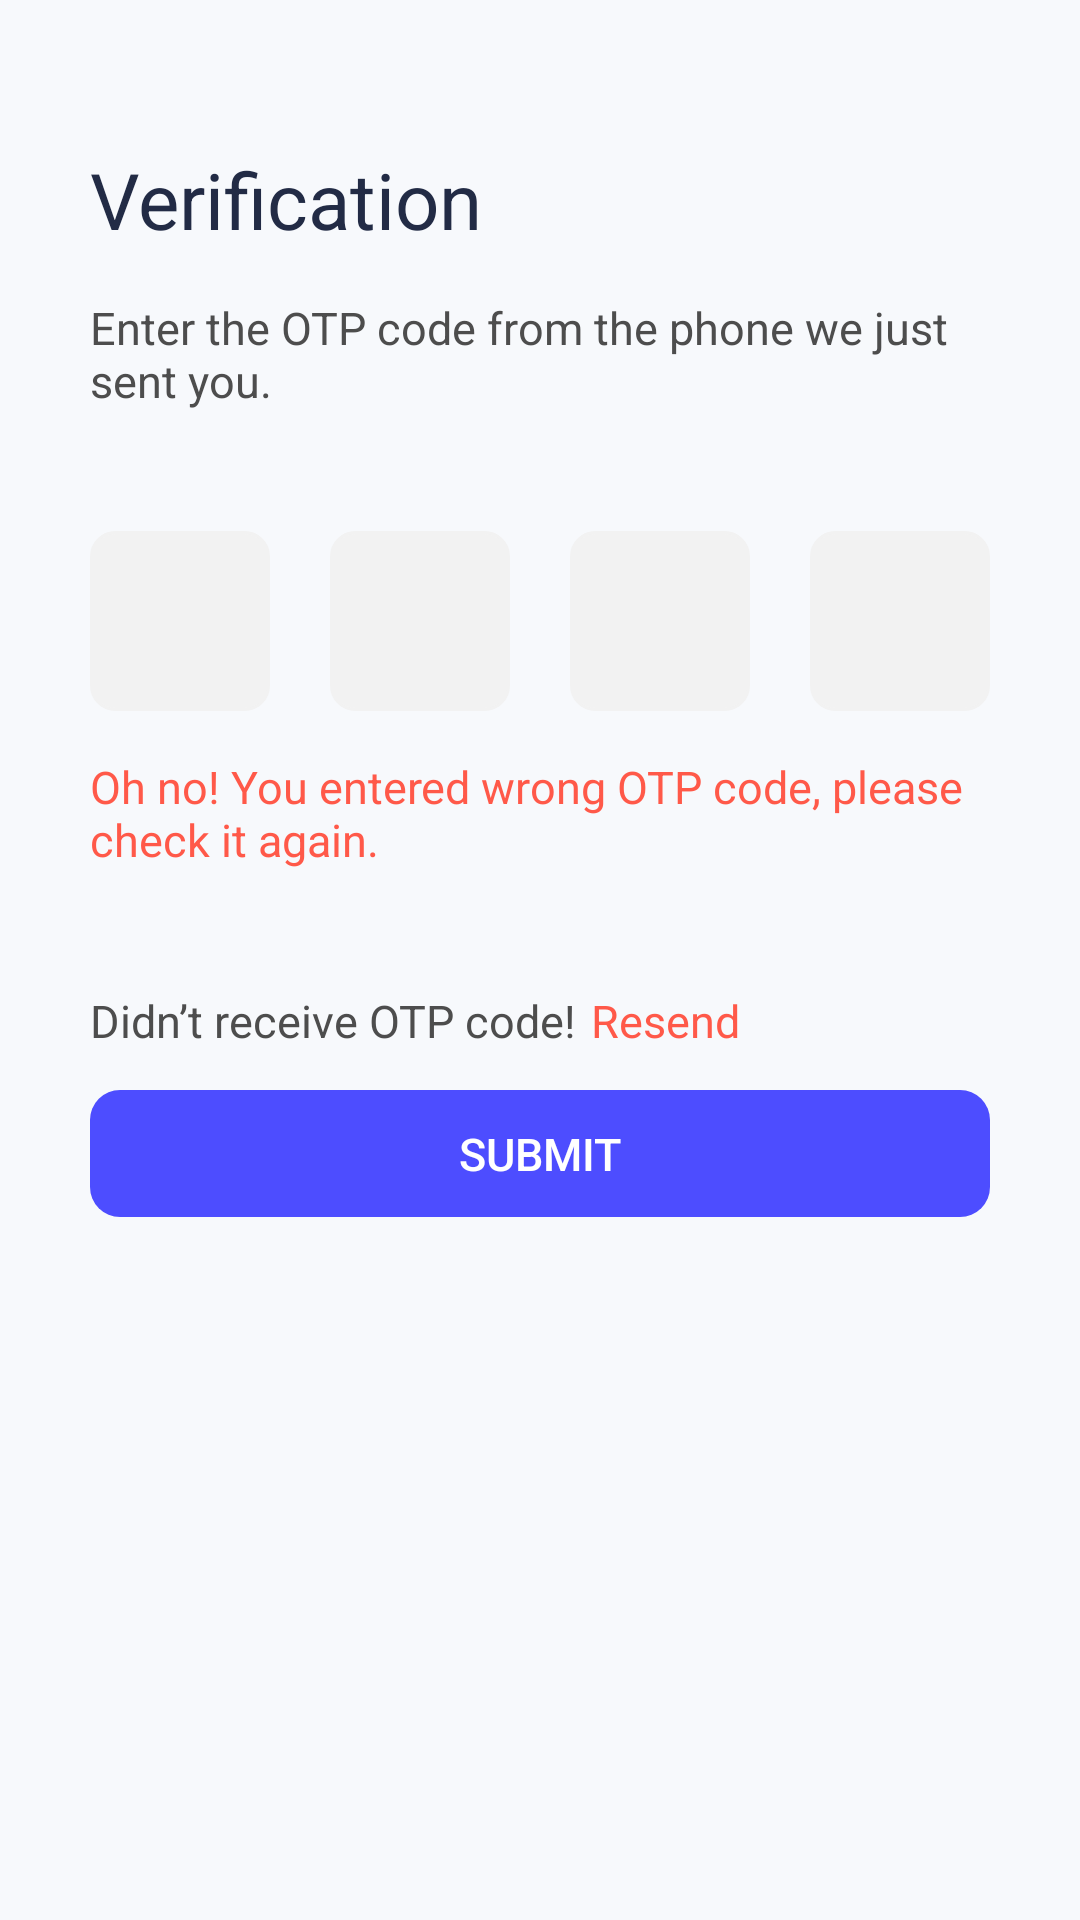

Android layout source for this screen:
<!-- AndroidManifest.xml: application theme Theme.MedicineStore -->
<!-- res/layout/fragment_login_verify_pass.xml -->
<?xml version="1.0" encoding="utf-8"?>
<layout xmlns:android="http://schemas.android.com/apk/res/android"
    xmlns:app="http://schemas.android.com/apk/res-auto">

    <data>

        <variable
            name="model"
            type="com.example.medicinestore.presentation.login.LoginVerifyPassFragment" />
    </data>

    <ScrollView
        android:layout_width="match_parent"
        android:layout_height="match_parent"
        android:background="@color/background"
        android:fillViewport="true">

        <androidx.constraintlayout.widget.ConstraintLayout
            android:layout_width="match_parent"
            android:layout_height="match_parent">

            <ImageView
                android:id="@+id/backIv"
                android:layout_width="wrap_content"
                android:layout_height="wrap_content"
                android:layout_marginLeft="@dimen/margin_11"
                android:layout_marginTop="@dimen/margin_20"
                android:background="@drawable/ic_back"
                app:layout_constraintStart_toStartOf="parent"
                app:layout_constraintTop_toTopOf="parent" />

            <androidx.constraintlayout.widget.ConstraintLayout
                android:layout_width="match_parent"
                android:layout_height="wrap_content"
                android:layout_marginLeft="@dimen/margin_30"
                android:layout_marginRight="@dimen/margin_30"
                app:layout_constraintTop_toBottomOf="@+id/backIv">

                <TextView
                    android:id="@+id/titleTv"
                    android:layout_width="wrap_content"
                    android:layout_height="wrap_content"
                    android:layout_marginTop="@dimen/margin_29"
                    android:text="@string/verification_title"
                    android:textColor="@color/page_title_text_color"
                    android:textSize="@dimen/title_text_size"
                    app:layout_constraintStart_toStartOf="parent"
                    app:layout_constraintTop_toTopOf="parent" />

                <TextView
                    android:id="@+id/subtitleTv"
                    android:layout_width="wrap_content"
                    android:layout_height="wrap_content"
                    android:layout_marginTop="@dimen/margin_15"
                    android:layout_marginRight="@dimen/margin_7"
                    android:text="@string/verification_text"
                    android:textAlignment="textStart"
                    android:textColor="@color/black_500"
                    android:textSize="@dimen/text_size"
                    app:layout_constraintBottom_toTopOf="@+id/constraintLayout"
                    app:layout_constraintStart_toStartOf="parent"
                    app:layout_constraintTop_toBottomOf="@+id/titleTv" />

                <androidx.constraintlayout.widget.ConstraintLayout
                    android:id="@+id/constraintLayout"
                    android:layout_width="0dp"
                    android:layout_height="wrap_content"
                    android:layout_marginTop="@dimen/margin_40"
                    app:layout_constraintBottom_toTopOf="@+id/verificationErrorTv"
                    app:layout_constraintEnd_toEndOf="parent"
                    app:layout_constraintStart_toStartOf="parent"
                    app:layout_constraintTop_toBottomOf="@+id/subtitleTv">

                    <EditText
                        android:id="@+id/otpOne"
                        android:layout_width="@dimen/layout_size_60"
                        android:layout_height="@dimen/layout_size_60"
                        android:background="@drawable/rounded_editetext_bg"
                        android:gravity="center"
                        android:inputType="number"
                        android:maxLength="1"
                        android:textAlignment="center"
                        android:textColor="@color/page_title_text_color"
                        android:textColorHint="@color/hint_text_color"
                        android:textStyle="bold"
                        app:layout_constraintBottom_toBottomOf="parent"
                        app:layout_constraintLeft_toLeftOf="parent"
                        app:layout_constraintTop_toTopOf="parent"
                        app:layout_constraintVertical_chainStyle="packed" />

                    <EditText
                        android:id="@+id/otpTwo"
                        android:layout_width="@dimen/layout_size_60"
                        android:layout_height="@dimen/layout_size_60"
                        android:background="@drawable/rounded_editetext_bg"
                        android:gravity="center"
                        android:inputType="number"
                        android:maxLength="1"
                        android:textAlignment="center"
                        android:textColor="@color/page_title_text_color"
                        android:textColorHint="@color/hint_text_color"
                        android:textStyle="bold"
                        app:layout_constraintBottom_toBottomOf="parent"
                        app:layout_constraintLeft_toRightOf="@+id/otpOne"
                        app:layout_constraintRight_toLeftOf="@+id/otpThree"
                        app:layout_constraintTop_toTopOf="parent"
                        app:layout_constraintVertical_chainStyle="packed" />

                    <EditText
                        android:id="@+id/otpThree"
                        android:layout_width="@dimen/layout_size_60"
                        android:layout_height="@dimen/layout_size_60"
                        android:background="@drawable/rounded_editetext_bg"
                        android:gravity="center"
                        android:inputType="number"
                        android:maxLength="1"
                        android:textAlignment="center"
                        android:textColor="@color/page_title_text_color"
                        android:textColorHint="@color/hint_text_color"
                        android:textStyle="bold"
                        app:layout_constraintBottom_toBottomOf="parent"
                        app:layout_constraintLeft_toRightOf="@+id/otpTwo"
                        app:layout_constraintRight_toLeftOf="@+id/otpFour"
                        app:layout_constraintTop_toTopOf="parent"
                        app:layout_constraintVertical_chainStyle="packed" />

                    <EditText
                        android:id="@+id/otpFour"
                        android:layout_width="@dimen/layout_size_60"
                        android:layout_height="@dimen/layout_size_60"
                        android:background="@drawable/rounded_editetext_bg"
                        android:gravity="center"
                        android:inputType="number"
                        android:maxLength="1"
                        android:textAlignment="center"
                        android:textColor="@color/page_title_text_color"
                        android:textColorHint="@color/hint_text_color"
                        android:textStyle="bold"
                        app:layout_constraintBottom_toBottomOf="parent"
                        app:layout_constraintRight_toRightOf="parent"
                        app:layout_constraintTop_toTopOf="parent"
                        app:layout_constraintVertical_chainStyle="packed" />
                </androidx.constraintlayout.widget.ConstraintLayout>

                <TextView
                    android:id="@+id/verificationErrorTv"
                    android:layout_width="match_parent"
                    android:layout_height="wrap_content"
                    android:layout_marginTop="@dimen/margin_15"
                    android:text="@string/verification_error"
                    android:textAlignment="viewStart"
                    android:textColor="@color/red_500"
                    android:textSize="@dimen/text_size"
                    app:layout_constraintBottom_toTopOf="@+id/constraintLayout2"
                    app:layout_constraintLeft_toLeftOf="parent"
                    app:layout_constraintTop_toBottomOf="@+id/constraintLayout" />

                <androidx.constraintlayout.widget.ConstraintLayout
                    android:id="@+id/constraintLayout2"
                    android:layout_width="match_parent"
                    android:layout_height="wrap_content"
                    android:layout_marginTop="@dimen/margin_40"
                    app:layout_constraintBottom_toTopOf="@+id/btnSubmit"
                    app:layout_constraintLeft_toLeftOf="parent"
                    app:layout_constraintRight_toRightOf="parent"
                    app:layout_constraintTop_toBottomOf="@+id/verificationErrorTv">

                    <TextView
                        android:id="@+id/otpTv"
                        android:layout_width="wrap_content"
                        android:layout_height="wrap_content"
                        android:text="@string/otp_text"
                        android:textColor="@color/black_500"
                        android:textSize="@dimen/text_size"
                        app:layout_constraintBottom_toBottomOf="parent"
                        app:layout_constraintStart_toStartOf="parent"
                        app:layout_constraintTop_toTopOf="parent" />

                    <TextView
                        android:id="@+id/btnResendOtp"
                        android:layout_width="wrap_content"
                        android:layout_height="wrap_content"
                        android:layout_marginLeft="@dimen/margin_5"
                        android:text="@string/resend"
                        android:textColor="@color/red_500"
                        android:textSize="@dimen/text_size"
                        app:layout_constraintBottom_toBottomOf="parent"
                        app:layout_constraintStart_toEndOf="@+id/otpTv"
                        app:layout_constraintTop_toTopOf="parent" />
                </androidx.constraintlayout.widget.ConstraintLayout>

                <Button
                    android:id="@+id/btnSubmit"
                    style="@style/Button"
                    android:layout_width="match_parent"
                    android:layout_height="wrap_content"
                    android:layout_marginTop="@dimen/margin_13"
                    android:layout_marginBottom="@dimen/margin_20"
                    android:backgroundTint="@color/colorPrimary"
                    android:enabled="false"
                    android:padding="@dimen/padding_11"
                    android:text="@string/submit"
                    android:textSize="@dimen/text_size"
                    app:layout_constraintBottom_toBottomOf="parent"
                    app:layout_constraintEnd_toEndOf="parent"
                    app:layout_constraintStart_toStartOf="parent"
                    app:layout_constraintTop_toBottomOf="@+id/constraintLayout2" />
            </androidx.constraintlayout.widget.ConstraintLayout>
        </androidx.constraintlayout.widget.ConstraintLayout>
    </ScrollView>
</layout>
<!-- resources referenced by this layout -->
<resources>
  <color name="background">#F7F9FC</color>
  <color name="black_500">#4d4d4d</color>
  <color name="colorPrimary">#4d4dff</color>
  <color name="hint_text_color">#262626</color>
  <color name="page_title_text_color">#222B45</color>
  <color name="red_500">#FFFF5949</color>
  <dimen name="layout_size_60">60dp</dimen>
  <dimen name="margin_11">11dp</dimen>
  <dimen name="margin_13">13dp</dimen>
  <dimen name="margin_15">15dp</dimen>
  <dimen name="margin_20">20dp</dimen>
  <dimen name="margin_29">29dp</dimen>
  <dimen name="margin_30">30dp</dimen>
  <dimen name="margin_40">40dp</dimen>
  <dimen name="margin_5">5dp</dimen>
  <dimen name="margin_7">7dp</dimen>
  <dimen name="padding_11">11dp</dimen>
  <dimen name="text_size">15sp</dimen>
  <dimen name="title_text_size">26sp</dimen>
  <!-- drawable rounded_editetext_bg (drawable) -->
  <?xml version="1.0" encoding="utf-8"?>
  <shape xmlns:android="http://schemas.android.com/apk/res/android"
      xmlns:tools="http://schemas.android.com/tools"
      android:padding="15dp"
      android:shape="rectangle">
      <solid android:color="@color/black_003" />
      <corners
          android:bottomLeftRadius="8dp"
          android:bottomRightRadius="8dp"
          android:topLeftRadius="8dp"
          android:topRightRadius="8dp" />
      <stroke
          android:width="1dip"
          android:color="@color/black_003" />
  </shape>
  <string name="otp_text">Didn’t receive OTP code!</string>
  <string name="resend">Resend</string>
  <string name="submit">Submit</string>
  <string name="verification_error">Oh no! You entered wrong OTP code, please check it again.</string>
  <string name="verification_text">Enter the OTP code from the phone we just sent you.</string>
  <string name="verification_title">Verification</string>
  <style name="Button">
          <item name="android:textColor">@color/white</item>
          <item name="android:padding">0dp</item>
          <item name="android:minWidth">@dimen/margin_88</item>
          <item name="android:minHeight">@dimen/margin_36</item>
          <item name="android:elevation">1dp</item>
          <item name="android:translationZ">1dp</item>
          <item name="android:background">@drawable/btn_primary_bg</item>
      </style>
  <style name="Theme.MedicineStore" parent="Base.Theme.MedicineStore" />
  <color name="black_003">#f2f2f2</color>
  <color name="white">#FFFFFFFF</color>
  <dimen name="margin_88">88dp</dimen>
  <dimen name="margin_36">36dp</dimen>
  <!-- drawable btn_primary_bg (drawable) -->
  <?xml version="1.0" encoding="utf-8"?>
  <ripple xmlns:android="http://schemas.android.com/apk/res/android"
      android:color ="@color/white">
      <item>
          <shape>
              <corners android:radius="10dp"/>
              <solid android:color="@color/colorPrimary"/>
          </shape>
      </item>
  
  </ripple>
  <style name="Base.Theme.MedicineStore" parent="Theme.MaterialComponents.DayNight.NoActionBar">
          
          <item name="colorPrimary">@color/purple_500</item>
          <item name="colorPrimaryVariant">@color/purple_700</item>
          <item name="colorOnPrimary">@color/white</item>
          
          <item name="colorSecondary">@color/teal_200</item>
          <item name="colorSecondaryVariant">@color/teal_700</item>
          <item name="colorOnSecondary">@color/black</item>
          
          <item name="android:statusBarColor">?attr/colorPrimaryVariant</item>
      </style>
  <color name="purple_500">#FF6200EE</color>
  <color name="purple_700">#FF3700B3</color>
  <color name="teal_200">#FF03DAC5</color>
  <color name="teal_700">#FF018786</color>
  <color name="black">#000000</color>
</resources>
